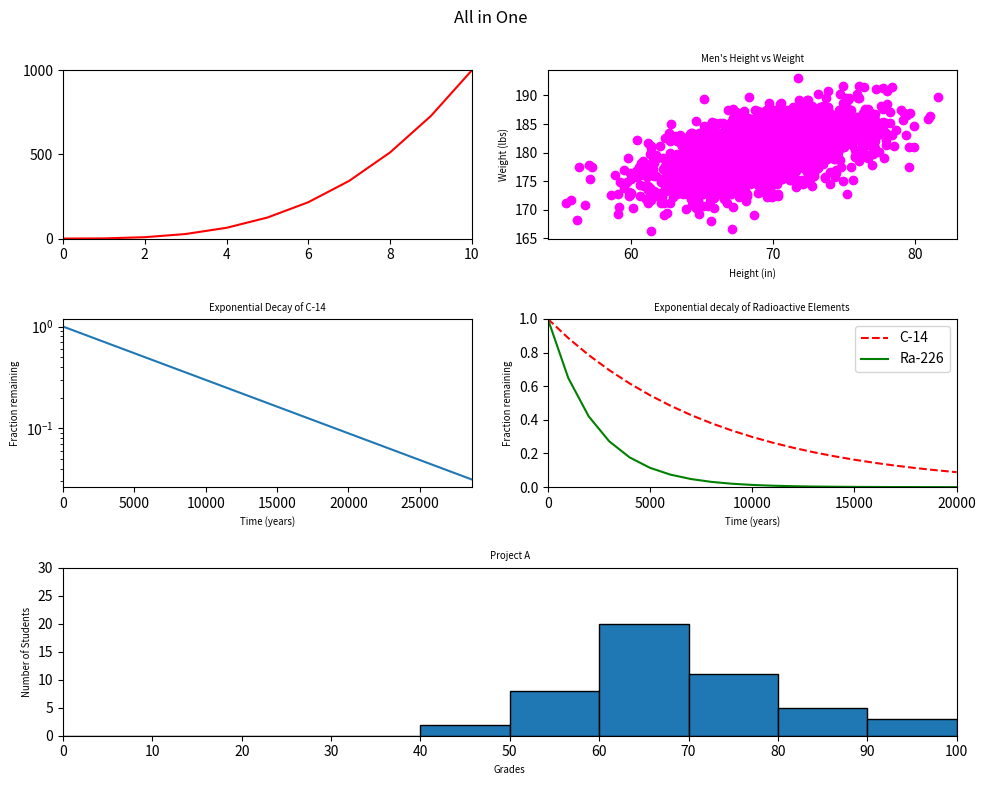

Write the Python code that produced this figure.
#!/usr/bin/env python3
import numpy as np
import matplotlib.pyplot as plt

y0 = np.arange(0, 11) ** 3

mean = [69, 0]
cov = [[15, 8], [8, 15]]
np.random.seed(5)
x1, y1 = np.random.multivariate_normal(mean, cov, 2000).T
y1 += 180

x2 = np.arange(0, 28651, 5730)
r2 = np.log(0.5)
t2 = 5730
y2 = np.exp((r2 / t2) * x2)

x3 = np.arange(0, 21000, 1000)
r3 = np.log(0.5)
t31 = 5730
t32 = 1600
y31 = np.exp((r3 / t31) * x3)
y32 = np.exp((r3 / t32) * x3)

np.random.seed(5)
student_grades = np.random.normal(68, 15, 50)

# define the main figure and the grid
fig = plt.figure( figsize=(10, 8) )
grid = plt.GridSpec(3, 2, figure=fig )

ax1 = fig.add_subplot(grid[0, 0])
ax2 = fig.add_subplot(grid[0, 1])
ax3 = fig.add_subplot(grid[1, 0])
ax4 = fig.add_subplot(grid[1, 1])
ax5 = fig.add_subplot(grid[2, :])

ax1.set_xlim(0, 10)
ax1.set_yticks(range(0, 1001, 500))
ax1.set_ylim(0, 1000)
ax1.plot(y0, 'r')


ax2.scatter(x1, y1, c='magenta')
ax2.set_ylabel('Weight (lbs)')
ax2.set_xlabel('Height (in)')
ax2.set_xticks([60, 70, 80])
ax2.set_title('Men\'s Height vs Weight')

ax3.plot(x2, y2)
ax3.set_xlabel('Time (years)')
ax3.set_ylabel('Fraction remaining')
ax3.set_title('Exponential Decay of C-14')
ax3.set_yscale('log')
ax3.set_xlim(0, 28650)

ax4.plot(x3, y31, 'r--', label="C-14")
ax4.plot(x3, y32, 'g', label="Ra-226")
ax4.set_xlabel('Time (years)')
ax4.set_ylabel('Fraction remaining')
ax4.set_title('Exponential decaly of Radioactive Elements')
ax4.set_xlim(0, 20000)
ax4.set_xticks(range(0, 20001, 5000))
ax4.set_ylim(0, 1)
ax4.legend()

ax5.hist(student_grades, bins=range(0, 101, 10), edgecolor='black')
ax5.set_xlabel("Grades")
ax5.set_ylabel("Number of Students")
ax5.set_title("Project A")
ax5.set_ylim(0, 30)
ax5.set_xlim(0, 100)
ax5.set_xticks(np.arange(0, 101, 10))

plt.tight_layout(rect=[0, 0, 1, 0.95])
plt.suptitle("All in One")

# Adjust font size for axes labels and titles
for ax in fig.get_axes():
    ax.xaxis.label.set_size('x-small')
    ax.yaxis.label.set_size('x-small')
    ax.title.set_size('x-small')

plt.show()
